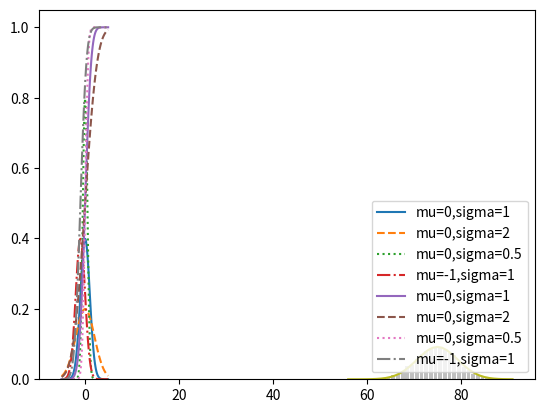

Write Python code to recreate this figure.
#!/usr/bin/env python

'''

Course: SSE 691
Project: 4
[redacted]

This script contains set of probabilistic functions
from Chapter 6 using scipy libray. 

'''

import numpy as np
from scipy import stats
from matplotlib import pyplot as plt
from collections import Counter

##
#  Converted code from the chapter

def uniform_pdf(x):
  return stats.uniform.pdf(x)

def uniform_cdf(x):
  return stats.uniform.cdf(x)

def normal_pdf(x, mu=0, sigma=1):
  return stats.norm.pdf(x, mu, sigma)

def normal_cdf(x, mu=0, sigma=1):
  return stats.norm.cdf(x, mu, sigma)

def inverse_normal_cdf(x):
  return stats.norm.ppf(x)

def plot_normal_pdfs(plt):
  xs = [x / 10.0 for x in np.arange(-50, 50)]
  plt.plot(xs,[normal_pdf(x, sigma=1) for x in xs], '-', label='mu=0,sigma=1')
  plt.plot(xs,[normal_pdf(x, sigma=2) for x in xs], '--', label='mu=0,sigma=2')
  plt.plot(xs,[normal_pdf(x, sigma=0.5) for x in xs], ':', label='mu=0,sigma=0.5')
  plt.plot(xs,[normal_pdf(x, mu=-1)   for x in xs], '-.', label='mu=-1,sigma=1')
  plt.legend()
  plt.show()

def plot_normal_cdfs(plt):
  xs = [x / 10.0 for x in np.arange(-50, 50)]
  plt.plot(xs,[normal_cdf(x, sigma=1) for x in xs], '-', label='mu=0,sigma=1')
  plt.plot(xs,[normal_cdf(x, sigma=2) for x in xs], '--', label='mu=0,sigma=2')
  plt.plot(xs,[normal_cdf(x, sigma=0.5) for x in xs], ':', label='mu=0,sigma=0.5')
  plt.plot(xs,[normal_cdf(x, mu=-1) for x in xs], '-.' , label='mu=-1,sigma=1')
  plt.legend(loc=4) # bottom right
  plt.show()

def binomial(p, n):
  return stats.binom.rvs(n, p)

def make_hist(p, n, num_points):
  data = [binomial(p, n) for _ in np.arange(num_points)]

  # use a bar chart to show the actual binomial samples
  histogram = Counter(data)
  plt.bar([x - 0.4 for x in histogram.keys()],
          [v / num_points for v in histogram.values()],
          0.8,
          color='0.75')

  mu = p * n
  sigma = np.sqrt(n * p * (1 - p))

  # use a line chart to show the normal approximation
  xs = np.arange(min(data), np.max(data) + 1)
  ys = [normal_cdf(i + 0.5, mu, sigma) - normal_cdf(i - 0.5, mu, sigma)
        for i in xs]
  plt.plot(xs, ys)
  plt.show()

##########################################################

def random_kid():
  return np.random.choice(["boy", "girl"])

def family_kids():
  np.random.seed(0)

  both_girls = older_girl = either_girl = 0

  for _ in np.arange(10000):
    younger = random_kid()
    older = random_kid()

    if older == "girl":
        older_girl += 1
    if older == "girl" and younger == "girl":
        both_girls += 1
    if older == "girl" or younger == "girl":
        either_girl += 1

  print("P(both | older):", both_girls / older_girl)
  print("P(both | either): ", both_girls / either_girl)

def test_disease():
  samples = 10000
  data = stats.norm.rvs(size=samples)
  res_mean, res_var, res_std = stats.bayes_mvs(data, alpha=0.99)
  print(res_mean)
  print(res_var)
  print(res_std)

if __name__ == "__main__":
  plot_normal_pdfs(plt)
  plot_normal_cdfs(plt)
  make_hist(0.75, 100, 10000)  
